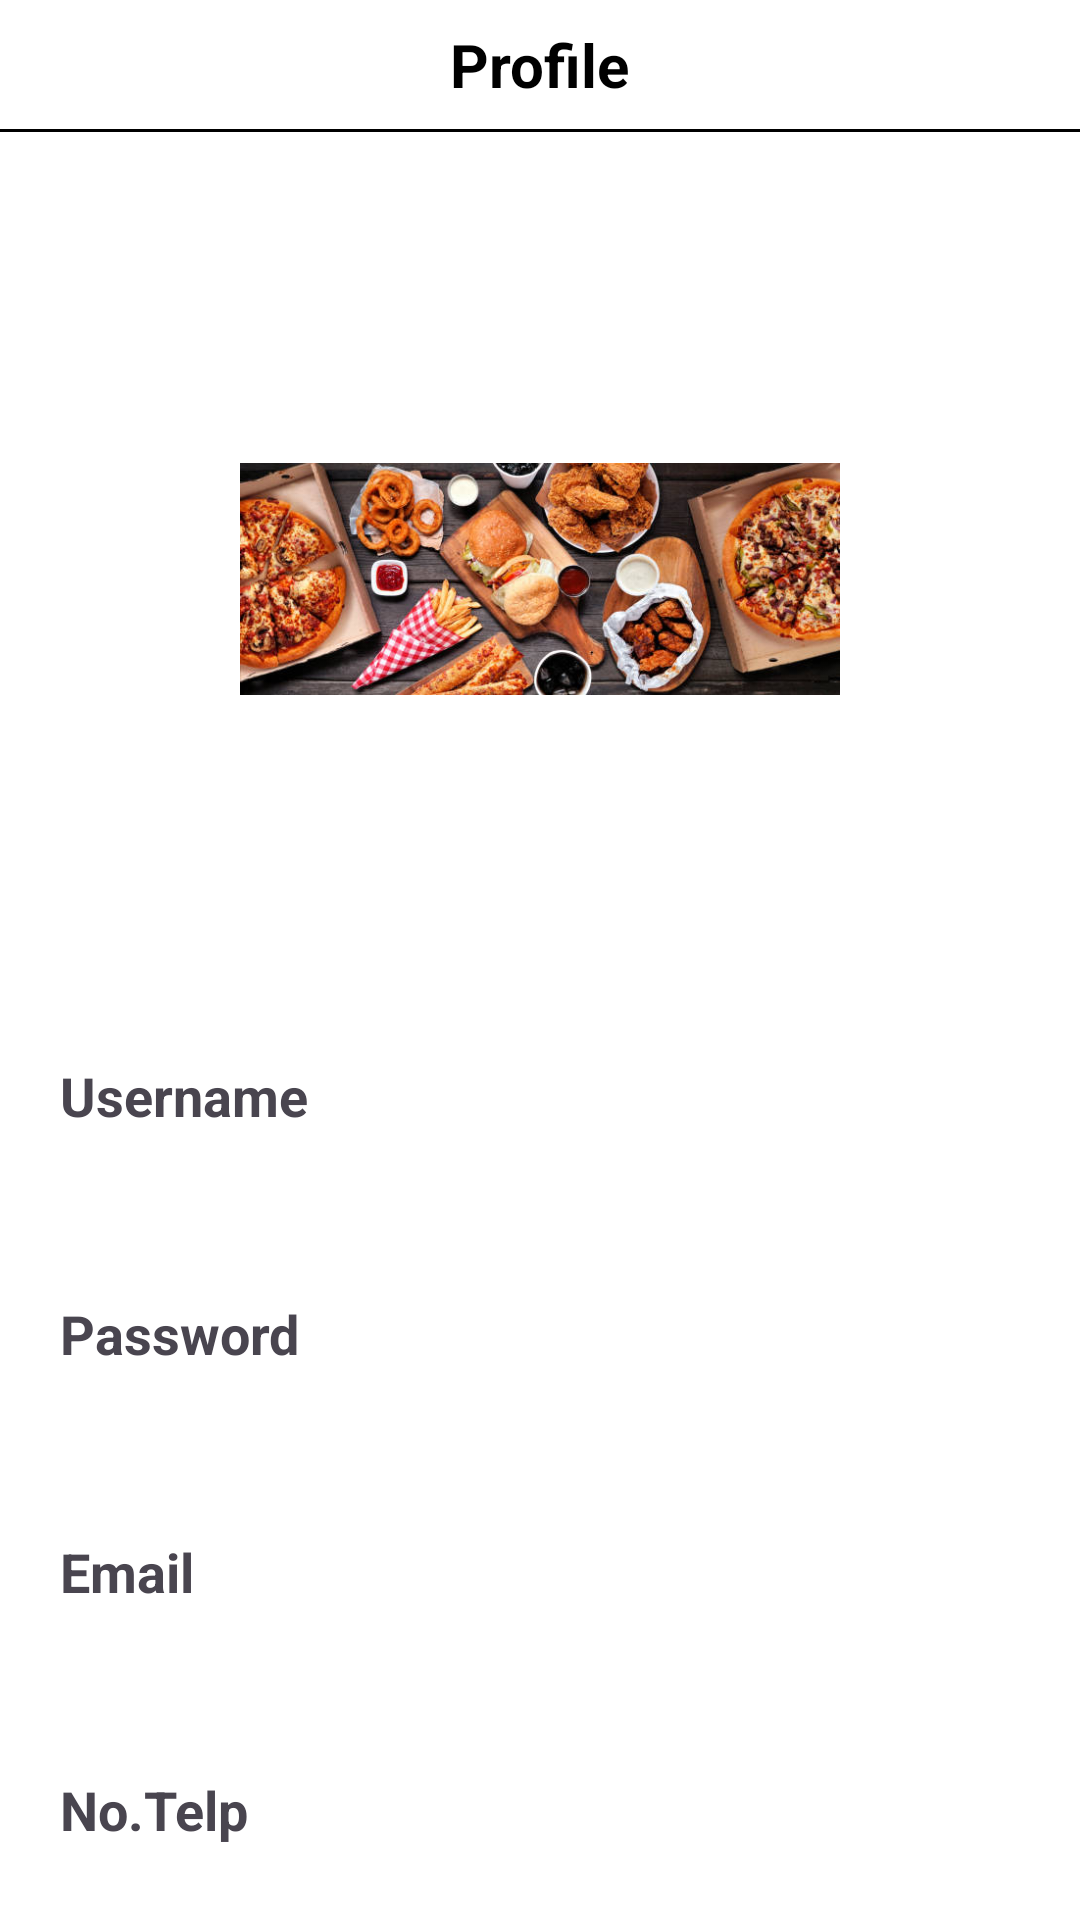

Layout XML and referenced resources for this Android screen:
<!-- AndroidManifest.xml: application theme Theme.rullfood -->
<!-- res/layout/fragment_notifications.xml -->
<?xml version="1.0" encoding="utf-8"?>
<androidx.constraintlayout.widget.ConstraintLayout xmlns:android="http://schemas.android.com/apk/res/android"
    xmlns:app="http://schemas.android.com/apk/res-auto"
    xmlns:tools="http://schemas.android.com/tools"
    android:layout_width="match_parent"
    android:layout_height="match_parent"
    android:background="@color/white">

    <androidx.constraintlayout.widget.ConstraintLayout
        android:id="@+id/cl_header_profile"
        android:layout_width="match_parent"
        android:layout_height="wrap_content"
        android:orientation="horizontal"
        app:layout_constraintStart_toStartOf="parent"
        app:layout_constraintTop_toTopOf="parent">

        <TextView
            android:layout_width="wrap_content"
            android:layout_height="wrap_content"
            android:layout_margin="8dp"
            android:text="Profile"
            android:textColor="@color/black"
            android:textSize="20sp"
            android:textStyle="bold"
            app:layout_constraintBottom_toBottomOf="parent"
            app:layout_constraintEnd_toEndOf="parent"
            app:layout_constraintStart_toStartOf="parent"
            app:layout_constraintTop_toTopOf="parent" />

        <ImageView
            android:id="@+id/pict"
            android:layout_width="20dp"
            android:layout_height="20dp"
            android:layout_marginEnd="10dp"
            app:layout_constraintBottom_toBottomOf="parent"
            app:layout_constraintEnd_toEndOf="parent"
            app:layout_constraintTop_toTopOf="parent"
            tools:src="@drawable/ic_edit" />
    </androidx.constraintlayout.widget.ConstraintLayout>

    <View
        android:id="@+id/view"
        android:layout_width="match_parent"
        android:layout_height="1dp"
        android:background="@color/black"
        app:layout_constraintTop_toBottomOf="@id/cl_header_profile" />

    <androidx.constraintlayout.widget.ConstraintLayout
        android:id="@+id/cl_image_profile"
        android:layout_width="match_parent"
        android:layout_height="wrap_content"
        android:paddingVertical="30dp"
        app:layout_constraintStart_toStartOf="parent"
        app:layout_constraintTop_toBottomOf="@id/cl_header_profile">

        <ImageView
            android:layout_width="200dp"
            android:layout_height="200dp"
            android:layout_margin="20dp"
            android:src="@drawable/ic_banner"
            app:layout_constraintBottom_toBottomOf="parent"
            app:layout_constraintEnd_toEndOf="parent"
            app:layout_constraintStart_toStartOf="parent"
            app:layout_constraintTop_toTopOf="parent" />
    </androidx.constraintlayout.widget.ConstraintLayout>

    <androidx.constraintlayout.widget.ConstraintLayout
        android:id="@+id/menu_desc_profile"
        android:layout_width="match_parent"
        android:layout_height="0dp"
        app:layout_constraintTop_toBottomOf="@id/cl_image_profile">

        <LinearLayout
            android:layout_width="match_parent"
            android:layout_height="match_parent"
            android:orientation="vertical"
            android:paddingVertical="10dp"
            app:layout_constraintStart_toStartOf="parent"
            app:layout_constraintTop_toTopOf="parent">

            <TextView
                android:layout_width="match_parent"
                android:layout_height="wrap_content"
                android:layout_marginHorizontal="20dp"
                android:layout_marginBottom="5dp"
                android:text="Username"
                android:textSize="18sp"
                android:textStyle="bold" />

            <EditText
                android:layout_width="match_parent"
                android:layout_height="40dp"
                android:layout_marginHorizontal="20dp"
                android:layout_marginBottom="10dp"
                android:background="@color/white" />

            <TextView
                android:layout_width="match_parent"
                android:layout_height="wrap_content"
                android:layout_marginHorizontal="20dp"
                android:layout_marginBottom="5dp"
                android:text="Password"
                android:textSize="18sp"
                android:textStyle="bold" />

            <EditText
                android:layout_width="match_parent"
                android:layout_height="40dp"
                android:layout_marginHorizontal="20dp"
                android:layout_marginBottom="10dp"
                android:background="@color/white" />

            <TextView
                android:layout_width="match_parent"
                android:layout_height="wrap_content"
                android:layout_marginHorizontal="20dp"
                android:layout_marginBottom="5dp"
                android:text="Email"
                android:textSize="18sp"
                android:textStyle="bold" />

            <EditText
                android:layout_width="match_parent"
                android:layout_height="40dp"
                android:layout_marginHorizontal="20dp"
                android:layout_marginBottom="10dp"
                android:autofillHints="Email"
                android:background="@color/white" />

            <TextView
                android:layout_width="match_parent"
                android:layout_height="wrap_content"
                android:layout_marginHorizontal="20dp"
                android:layout_marginBottom="5dp"
                android:text="No.Telp"
                android:textSize="18sp"
                android:textStyle="bold" />

            <EditText
                android:layout_width="match_parent"
                android:layout_height="40dp"
                android:layout_marginHorizontal="20dp"
                android:background="@color/white" />


        </LinearLayout>
    </androidx.constraintlayout.widget.ConstraintLayout>

</androidx.constraintlayout.widget.ConstraintLayout>
<!-- resources referenced by this layout -->
<resources>
  <color name="black">#FF000000</color>
  <color name="white">#FFFFFFFF</color>
  <!-- drawable ic_banner: png bitmap (drawable, 300115 bytes) -->
  <!-- drawable ic_edit (drawable) -->
  <vector xmlns:android="http://schemas.android.com/apk/res/android"
      android:width="72dp"
      android:height="72dp"
      android:viewportWidth="72"
      android:viewportHeight="72">
    <path
        android:pathData="M0,57.01V72.01H15L59.24,27.77L44.24,12.77L0,57.01ZM70.84,16.17C72.4,14.61 72.4,12.09 70.84,10.53L61.48,1.17C59.92,-0.39 57.4,-0.39 55.84,1.17L48.52,8.49L63.52,23.49L70.84,16.17Z"
        android:fillColor="#000000"/>
  </vector>
  <style name="Theme.rullfood" parent="Theme.MaterialComponents.DayNight.DarkActionBar">
          
          <item name="colorPrimary">@color/purple_500</item>
          <item name="colorPrimaryVariant">@color/purple_700</item>
          <item name="colorOnPrimary">@color/white</item>
          
          <item name="colorSecondary">@color/teal_200</item>
          <item name="colorSecondaryVariant">@color/teal_700</item>
          <item name="colorOnSecondary">@color/black</item>
          
          <item name="android:statusBarColor">?attr/colorPrimaryVariant</item>
          
      </style>
  <color name="purple_500">#FF6200EE</color>
  <color name="purple_700">#FF3700B3</color>
  <color name="teal_200">#FF03DAC5</color>
  <color name="teal_700">#FF018786</color>
</resources>
